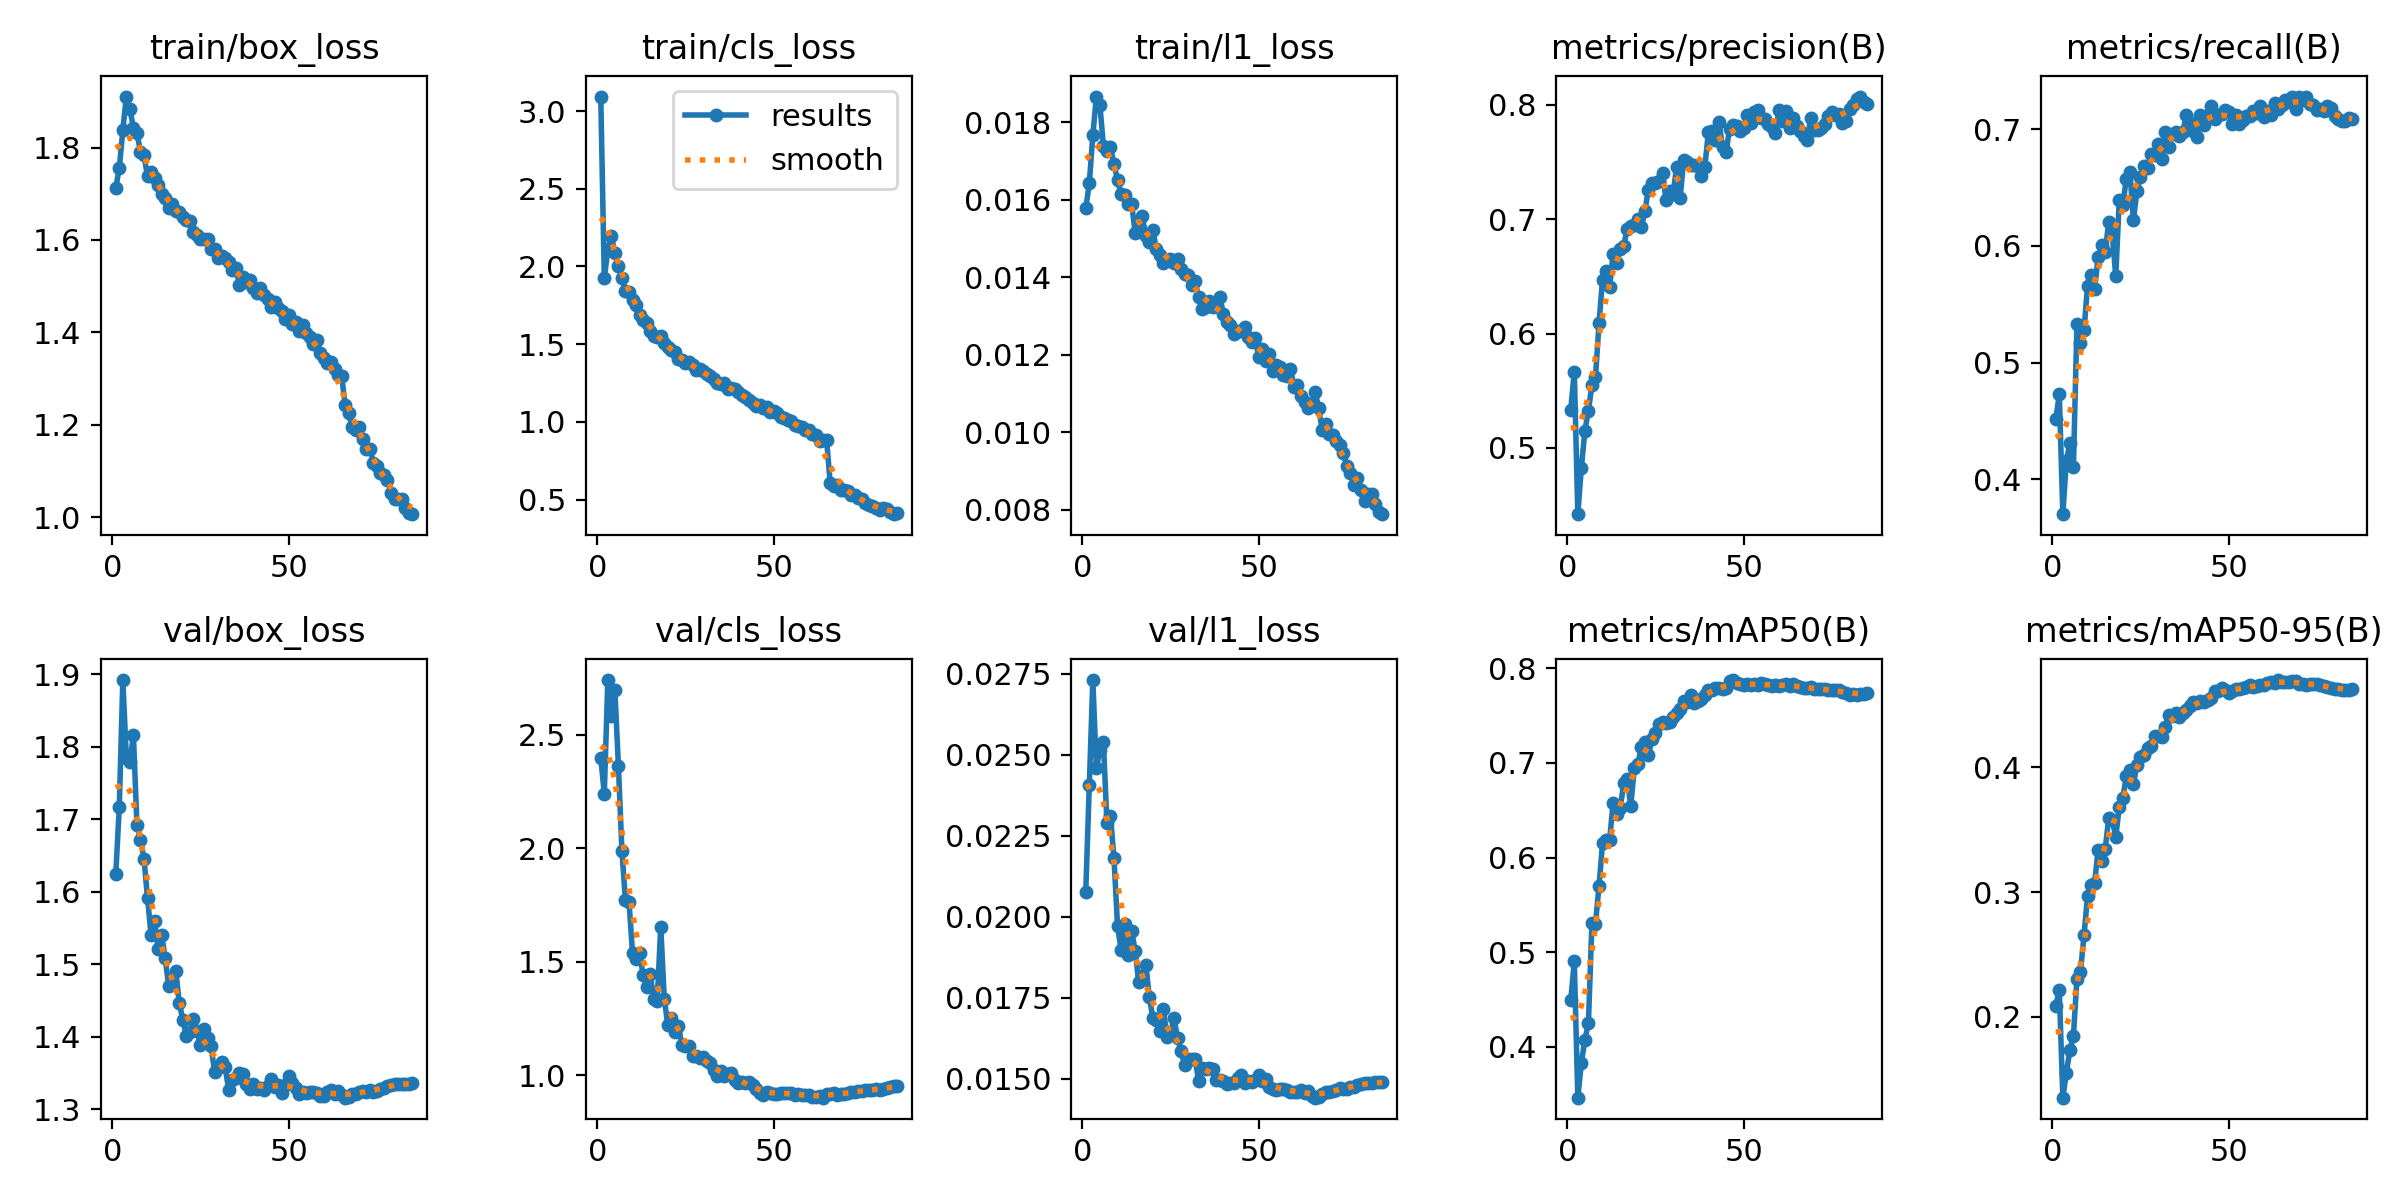

Values plotted in this chart, from the file beside it:
epoch, time, train/box_loss, train/cls_loss, train/l1_loss, metrics/precision(B), metrics/recall(B), metrics/mAP50(B), metrics/mAP50-95(B), val/box_loss, val/cls_loss, val/l1_loss, lr/pg0, lr/pg1, lr/pg2, lr/pg3, lr/pg4, lr/pg5, lr/pg6, lr/pg7
1, 460.2, 1.712, 3.093, 0.01578, 0.5335, 0.4513, 0.4492, 0.2087, 1.624, 2.398, 0.02077, 0.009977, 0.003326, 0.009977, 0.003326, 0.009977, 0.003326, 0.009977, 0.003326
2, 855.1, 1.756, 1.924, 0.01642, 0.5667, 0.4726, 0.4905, 0.2217, 1.717, 2.242, 0.02405, 0.01974, 0.006582, 0.01974, 0.006582, 0.01974, 0.006582, 0.01974, 0.006582
3, 1221, 1.837, 2.106, 0.01766, 0.4421, 0.3701, 0.3465, 0.1351, 1.892, 2.742, 0.0273, 0.02928, 0.00976, 0.02928, 0.00976, 0.02928, 0.00976, 0.02928, 0.00976
4, 1586, 1.91, 2.199, 0.01866, 0.4826, 0.416, 0.3833, 0.155, 1.785, 2.583, 0.02457, 0.02895, 0.009651, 0.02895, 0.009651, 0.02895, 0.009651, 0.02895, 0.009651
5, 1951, 1.883, 2.087, 0.01844, 0.5151, 0.4307, 0.4073, 0.1732, 1.779, 2.696, 0.02515, 0.0286, 0.009534, 0.0286, 0.009534, 0.0286, 0.009534, 0.0286, 0.009534
6, 2316, 1.843, 2, 0.01739, 0.5326, 0.4105, 0.4255, 0.1846, 1.816, 2.363, 0.02539, 0.02825, 0.009418, 0.02825, 0.009418, 0.02825, 0.009418, 0.02825, 0.009418
7, 2681, 1.832, 1.925, 0.01726, 0.5551, 0.5327, 0.5308, 0.2304, 1.692, 1.986, 0.02288, 0.0279, 0.009301, 0.0279, 0.009301, 0.0279, 0.009301, 0.0279, 0.009301
8, 3046, 1.791, 1.845, 0.01735, 0.5616, 0.5163, 0.5302, 0.236, 1.672, 1.771, 0.02311, 0.02755, 0.009185, 0.02755, 0.009185, 0.02755, 0.009185, 0.02755, 0.009185
9, 3412, 1.784, 1.834, 0.01693, 0.6089, 0.5275, 0.5698, 0.2652, 1.646, 1.763, 0.0218, 0.0272, 0.009068, 0.0272, 0.009068, 0.0272, 0.009068, 0.0272, 0.009068
10, 3778, 1.737, 1.781, 0.0165, 0.6469, 0.5658, 0.6151, 0.2967, 1.591, 1.539, 0.01971, 0.02686, 0.008952, 0.02686, 0.008952, 0.02686, 0.008952, 0.02686, 0.008952
11, 4143, 1.747, 1.753, 0.01615, 0.6544, 0.5747, 0.6184, 0.306, 1.541, 1.512, 0.01898, 0.02651, 0.008835, 0.02651, 0.008835, 0.02651, 0.008835, 0.02651, 0.008835
12, 4509, 1.733, 1.686, 0.01613, 0.6403, 0.5627, 0.6183, 0.307, 1.56, 1.541, 0.01976, 0.02616, 0.008719, 0.02616, 0.008719, 0.02616, 0.008719, 0.02616, 0.008719
13, 4873, 1.719, 1.658, 0.01589, 0.6699, 0.5901, 0.6582, 0.334, 1.521, 1.44, 0.01881, 0.02581, 0.008602, 0.02581, 0.008602, 0.02581, 0.008602, 0.02581, 0.008602
14, 5238, 1.699, 1.639, 0.01589, 0.6613, 0.6008, 0.6463, 0.3246, 1.541, 1.39, 0.01956, 0.02546, 0.008486, 0.02546, 0.008486, 0.02546, 0.008486, 0.02546, 0.008486
15, 5603, 1.69, 1.585, 0.01515, 0.6737, 0.5947, 0.652, 0.3343, 1.509, 1.446, 0.01895, 0.02511, 0.008369, 0.02511, 0.008369, 0.02511, 0.008369, 0.02511, 0.008369
16, 5968, 1.668, 1.554, 0.01524, 0.6768, 0.6202, 0.6784, 0.3592, 1.47, 1.337, 0.01799, 0.02476, 0.008253, 0.02476, 0.008253, 0.02476, 0.008253, 0.02476, 0.008253
17, 6332, 1.677, 1.547, 0.01558, 0.6912, 0.6102, 0.6831, 0.358, 1.476, 1.329, 0.01817, 0.02441, 0.008136, 0.02441, 0.008136, 0.02441, 0.008136, 0.02441, 0.008136
18, 6697, 1.662, 1.555, 0.01507, 0.6935, 0.574, 0.6544, 0.3441, 1.491, 1.655, 0.01852, 0.02406, 0.00802, 0.02406, 0.00802, 0.02406, 0.00802, 0.02406, 0.00802
19, 7062, 1.66, 1.505, 0.01491, 0.6947, 0.6394, 0.6943, 0.3685, 1.447, 1.336, 0.01753, 0.02371, 0.007904, 0.02371, 0.007904, 0.02371, 0.007904, 0.02371, 0.007904
20, 7427, 1.649, 1.483, 0.01523, 0.7003, 0.6354, 0.6988, 0.3754, 1.424, 1.223, 0.01687, 0.02336, 0.007787, 0.02336, 0.007787, 0.02336, 0.007787, 0.02336, 0.007787
21, 7792, 1.644, 1.462, 0.01473, 0.6932, 0.6572, 0.7168, 0.3932, 1.401, 1.252, 0.0168, 0.02301, 0.007671, 0.02301, 0.007671, 0.02301, 0.007671, 0.02301, 0.007671
22, 8157, 1.641, 1.45, 0.01458, 0.7072, 0.6636, 0.7224, 0.3976, 1.407, 1.191, 0.01647, 0.02266, 0.007554, 0.02266, 0.007554, 0.02266, 0.007554, 0.02266, 0.007554
23, 8522, 1.617, 1.407, 0.01438, 0.7258, 0.6221, 0.708, 0.3864, 1.424, 1.215, 0.01716, 0.02231, 0.007438, 0.02231, 0.007438, 0.02231, 0.007438, 0.02231, 0.007438
24, 8888, 1.611, 1.398, 0.01442, 0.732, 0.6468, 0.7252, 0.4023, 1.407, 1.133, 0.01628, 0.02196, 0.007321, 0.02196, 0.007321, 0.02196, 0.007321, 0.02196, 0.007321
25, 9252, 1.602, 1.378, 0.01447, 0.7317, 0.6589, 0.7321, 0.4081, 1.389, 1.129, 0.01638, 0.02161, 0.007205, 0.02161, 0.007205, 0.02161, 0.007205, 0.02161, 0.007205
26, 9618, 1.601, 1.388, 0.01438, 0.7334, 0.6686, 0.7412, 0.4098, 1.411, 1.129, 0.01688, 0.02126, 0.007088, 0.02126, 0.007088, 0.02126, 0.007088, 0.02126, 0.007088
27, 9983, 1.601, 1.369, 0.01447, 0.7405, 0.6667, 0.7437, 0.4155, 1.398, 1.084, 0.01625, 0.02092, 0.006972, 0.02092, 0.006972, 0.02092, 0.006972, 0.02092, 0.006972
28, 10348, 1.58, 1.332, 0.01422, 0.7164, 0.6788, 0.7425, 0.4173, 1.387, 1.083, 0.01585, 0.02057, 0.006855, 0.02057, 0.006855, 0.02057, 0.006855, 0.02057, 0.006855
29, 10712, 1.58, 1.34, 0.01409, 0.7246, 0.6775, 0.7437, 0.4251, 1.352, 1.074, 0.01542, 0.02022, 0.006739, 0.02022, 0.006739, 0.02022, 0.006739, 0.02022, 0.006739
30, 11078, 1.561, 1.325, 0.01407, 0.722, 0.6875, 0.749, 0.425, 1.359, 1.079, 0.01561, 0.01987, 0.006622, 0.01987, 0.006622, 0.01987, 0.006622, 0.01987, 0.006622
31, 11442, 1.565, 1.305, 0.0138, 0.7458, 0.6744, 0.7524, 0.4248, 1.365, 1.06, 0.01561, 0.01952, 0.006506, 0.01952, 0.006506, 0.01952, 0.006506, 0.01952, 0.006506
32, 11807, 1.561, 1.294, 0.01391, 0.7184, 0.6979, 0.7574, 0.4328, 1.358, 1.052, 0.0156, 0.01917, 0.006389, 0.01917, 0.006389, 0.01917, 0.006389, 0.01917, 0.006389
33, 12173, 1.552, 1.275, 0.01348, 0.7518, 0.6846, 0.7656, 0.4419, 1.327, 1.022, 0.01491, 0.01882, 0.006273, 0.01882, 0.006273, 0.01882, 0.006273, 0.01882, 0.006273
34, 12539, 1.534, 1.25, 0.01318, 0.7498, 0.6961, 0.7645, 0.4415, 1.34, 0.9969, 0.01533, 0.01847, 0.006156, 0.01847, 0.006156, 0.01847, 0.006156, 0.01847, 0.006156
35, 12904, 1.54, 1.245, 0.01324, 0.747, 0.6974, 0.772, 0.4438, 1.344, 1.017, 0.01529, 0.01812, 0.00604, 0.01812, 0.00604, 0.01812, 0.00604, 0.01812, 0.00604
36, 13271, 1.503, 1.249, 0.0134, 0.7472, 0.6942, 0.7634, 0.4406, 1.35, 0.9976, 0.01533, 0.01777, 0.005924, 0.01777, 0.005924, 0.01777, 0.005924, 0.01777, 0.005924
37, 13638, 1.519, 1.209, 0.01322, 0.7465, 0.6975, 0.7654, 0.4438, 1.348, 1.006, 0.01531, 0.01742, 0.005807, 0.01742, 0.005807, 0.01742, 0.005807, 0.01742, 0.005807
38, 14005, 1.508, 1.216, 0.01333, 0.7379, 0.7125, 0.7675, 0.4457, 1.335, 1.011, 0.01495, 0.01707, 0.005691, 0.01707, 0.005691, 0.01707, 0.005691, 0.01707, 0.005691
39, 14372, 1.513, 1.214, 0.0135, 0.7459, 0.7049, 0.7715, 0.4496, 1.328, 0.9783, 0.01497, 0.01672, 0.005574, 0.01672, 0.005574, 0.01672, 0.005574, 0.01672, 0.005574
40, 14740, 1.496, 1.194, 0.01305, 0.776, 0.6979, 0.777, 0.4523, 1.335, 0.9658, 0.01494, 0.01637, 0.005458, 0.01637, 0.005458, 0.01637, 0.005458, 0.01637, 0.005458
41, 15107, 1.484, 1.171, 0.01285, 0.7771, 0.6935, 0.7767, 0.4514, 1.328, 0.9692, 0.01484, 0.01602, 0.005341, 0.01602, 0.005341, 0.01602, 0.005341, 0.01602, 0.005341
42, 15473, 1.496, 1.161, 0.01278, 0.7688, 0.7121, 0.7797, 0.4531, 1.329, 0.967, 0.01487, 0.01567, 0.005225, 0.01567, 0.005225, 0.01567, 0.005225, 0.01567, 0.005225
43, 15840, 1.48, 1.139, 0.01254, 0.7849, 0.7034, 0.7795, 0.4526, 1.326, 0.9704, 0.01487, 0.01532, 0.005108, 0.01532, 0.005108, 0.01532, 0.005108, 0.01532, 0.005108
44, 16206, 1.472, 1.121, 0.01261, 0.7631, 0.7119, 0.7783, 0.4539, 1.332, 0.9557, 0.01503, 0.01498, 0.004992, 0.01498, 0.004992, 0.01498, 0.004992, 0.01498, 0.004992
45, 16574, 1.455, 1.101, 0.01261, 0.7586, 0.7199, 0.7791, 0.4555, 1.341, 0.938, 0.01512, 0.01463, 0.004875, 0.01463, 0.004875, 0.01463, 0.004875, 0.01463, 0.004875
46, 16941, 1.465, 1.111, 0.01272, 0.7785, 0.7083, 0.7871, 0.4614, 1.33, 0.9207, 0.01487, 0.01428, 0.004759, 0.01428, 0.004759, 0.01428, 0.004759, 0.01428, 0.004759
47, 17308, 1.452, 1.089, 0.01245, 0.7824, 0.712, 0.7876, 0.4616, 1.334, 0.9146, 0.01494, 0.01393, 0.004642, 0.01393, 0.004642, 0.01393, 0.004642, 0.01393, 0.004642
48, 17676, 1.445, 1.098, 0.01234, 0.7817, 0.7125, 0.7845, 0.4637, 1.323, 0.9262, 0.0149, 0.01358, 0.004526, 0.01358, 0.004526, 0.01358, 0.004526, 0.01358, 0.004526
49, 18043, 1.428, 1.065, 0.01243, 0.7766, 0.7166, 0.7832, 0.4619, 1.333, 0.9224, 0.01497, 0.01323, 0.004409, 0.01323, 0.004409, 0.01323, 0.004409, 0.01323, 0.004409
50, 18410, 1.438, 1.068, 0.01195, 0.7798, 0.715, 0.7824, 0.4599, 1.345, 0.9184, 0.01511, 0.01288, 0.004293, 0.01288, 0.004293, 0.01288, 0.004293, 0.01288, 0.004293
51, 18777, 1.419, 1.056, 0.01214, 0.7914, 0.7047, 0.7831, 0.4615, 1.337, 0.9171, 0.01494, 0.01253, 0.004176, 0.01253, 0.004176, 0.01253, 0.004176, 0.01253, 0.004176
52, 19144, 1.421, 1.029, 0.01184, 0.7839, 0.712, 0.7825, 0.4626, 1.329, 0.9208, 0.01498, 0.01218, 0.00406, 0.01218, 0.00406, 0.01218, 0.00406, 0.01218, 0.00406
53, 19511, 1.404, 1.027, 0.01202, 0.7937, 0.7045, 0.7834, 0.4628, 1.321, 0.9218, 0.01475, 0.01183, 0.003944, 0.01183, 0.003944, 0.01183, 0.003944, 0.01183, 0.003944
54, 19877, 1.417, 1.015, 0.01158, 0.7952, 0.7074, 0.7822, 0.4635, 1.324, 0.9218, 0.01467, 0.01148, 0.003827, 0.01148, 0.003827, 0.01148, 0.003827, 0.01148, 0.003827
55, 20243, 1.399, 1.003, 0.01174, 0.788, 0.7114, 0.7849, 0.4643, 1.322, 0.9206, 0.01466, 0.01113, 0.003711, 0.01113, 0.003711, 0.01113, 0.003711, 0.01113, 0.003711
56, 20610, 1.39, 0.9818, 0.01168, 0.7876, 0.7113, 0.7832, 0.4659, 1.324, 0.9139, 0.01467, 0.01078, 0.003594, 0.01078, 0.003594, 0.01078, 0.003594, 0.01078, 0.003594
57, 20976, 1.375, 0.9713, 0.01147, 0.7834, 0.7155, 0.7827, 0.4644, 1.323, 0.9171, 0.01468, 0.01043, 0.003478, 0.01043, 0.003478, 0.01043, 0.003478, 0.01043, 0.003478
58, 21343, 1.383, 0.968, 0.01145, 0.7807, 0.7139, 0.7818, 0.4652, 1.322, 0.9138, 0.01465, 0.01008, 0.003361, 0.01008, 0.003361, 0.01008, 0.003361, 0.01008, 0.003361
59, 21709, 1.356, 0.9464, 0.01164, 0.7754, 0.7196, 0.782, 0.4658, 1.319, 0.9126, 0.01459, 0.009734, 0.003245, 0.009734, 0.003245, 0.009734, 0.003245, 0.009734, 0.003245
60, 22076, 1.344, 0.9449, 0.01116, 0.7953, 0.7099, 0.781, 0.4661, 1.319, 0.911, 0.0146, 0.009385, 0.003128, 0.009385, 0.003128, 0.009385, 0.003128, 0.009385, 0.003128
... 25 more rows
